Run: headless pygame with SDL's dummy video driver; simulated clock (each Clock.tick advances the game by its frame time, no real sleeping); random seed 0; keys injected as events and as key.get_pressed() state; no mouse input.
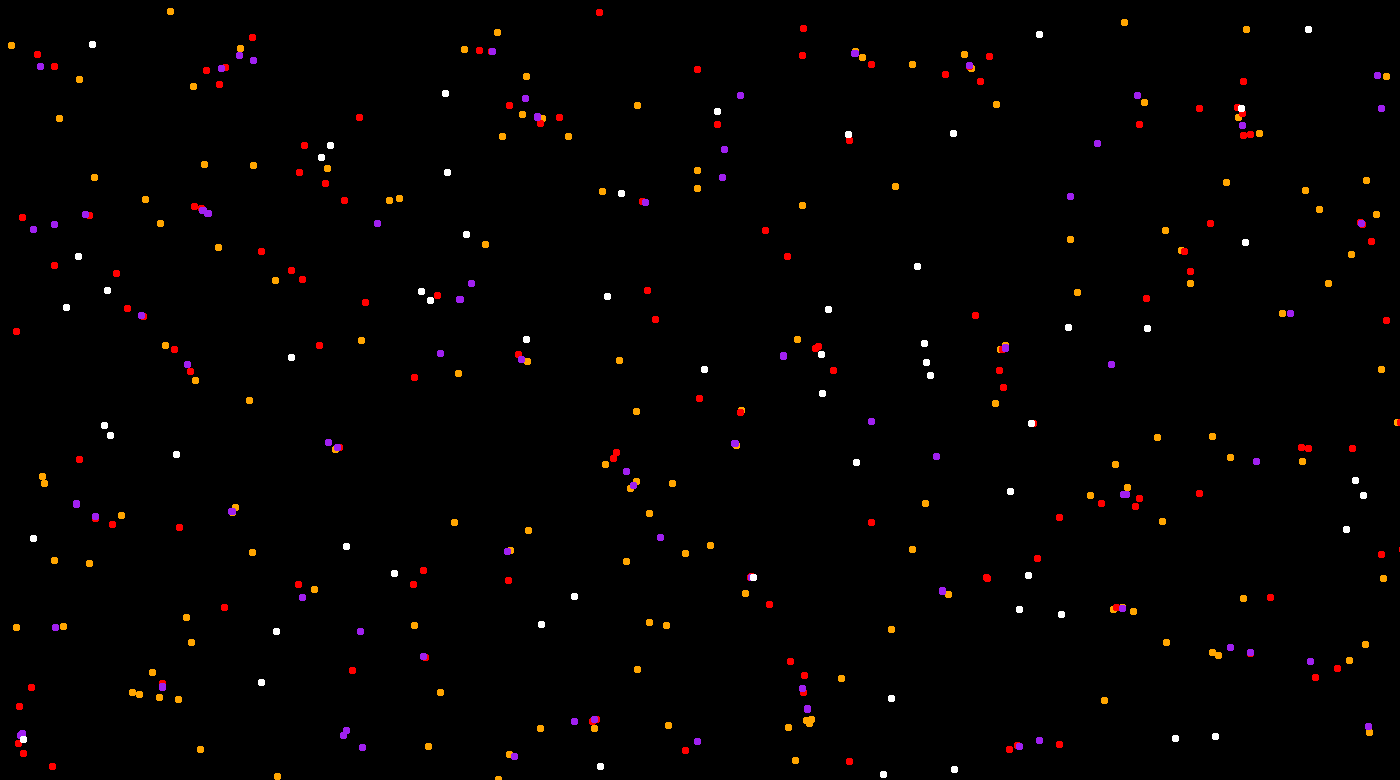
Frame 1 of 2 · flips 1–60 · no input
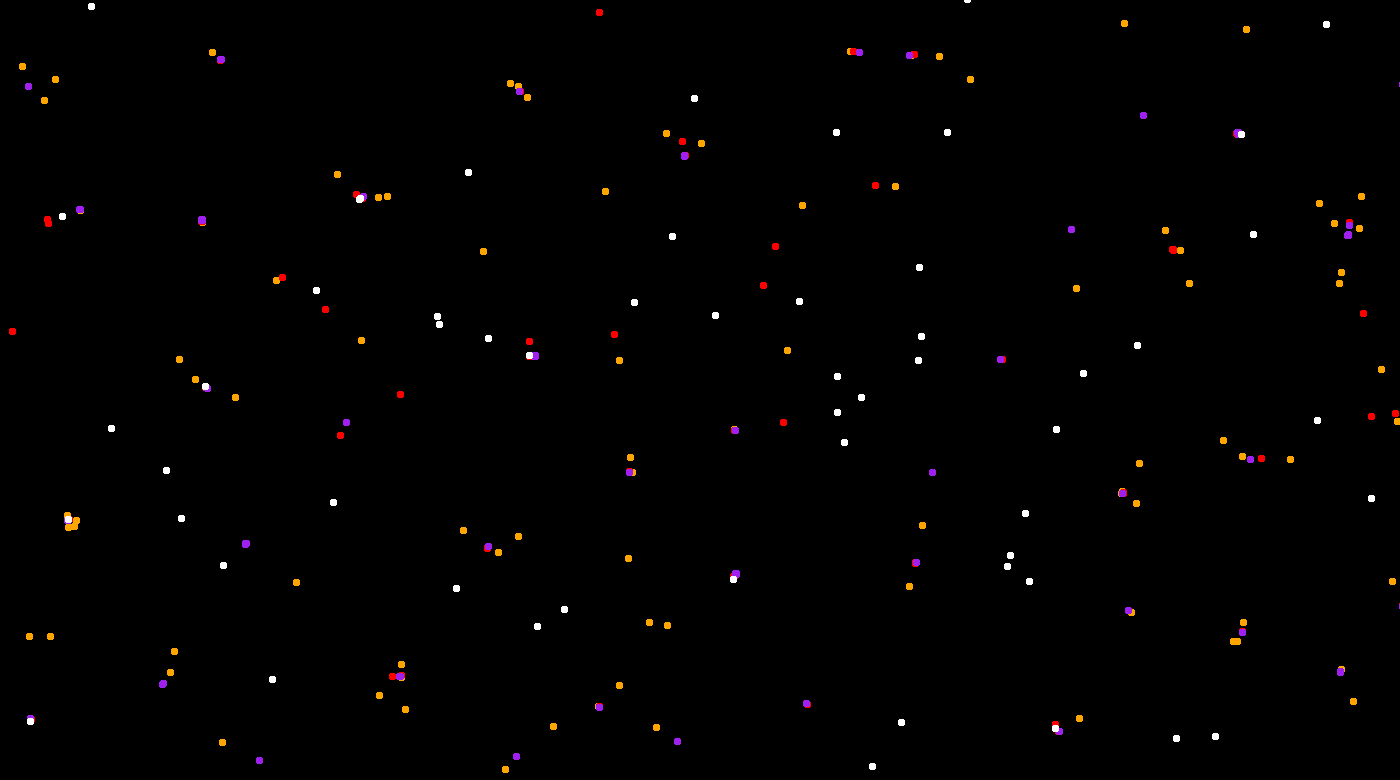
Frame 2 of 2 · flips 61–180 · tapped SPACE, RETURN · held RIGHT (→), D

The pygame program that drew these frames:

import pygame
import math
import random


w,h=1400,780
win=pygame.display.set_mode((w,h))
fps=120

particles=[]
class particle:
    def __init__(self,x,y,color):
        self.x=x
        self.y=y
        self.xv=0
        self.yv=0
        self.color=color
    def draw(self):
        # self.x+=self.xv
        # self.y+=self.yv
        if self.x<0 or self.x>1400:self.xv*=-1
        if self.y<0 or self.y>800:self.yv*=-1
        pygame.draw.rect(win,self.color,pygame.Rect(self.x,self.y,7,7),border_radius=2)

def create(num,color):
    g=[]
    for i in range(num):
        p=particle(random.randint(0,1400),random.randint(0,800),color)
        g.append(p)
        particles.append(p)
    return g

def rule(g1, g2, g):
    for i in range(len(g1)):
        fx,fy=0,0
        for j in range(len(g2)):
            a=g1[i]
            b=g2[j]
            dx=a.x-b.x
            dy=a.y-b.y
            d = (dx * dx + dy * dy) ** 0.5
            if(d > 0 and d < 80):
                F = g / d
                fx += F * dx
                fy += F * dy
        a.xv=(a.xv+fx)*0.5
        a.yv=(a.yv+fy)*0.5
        a.x+=a.xv
        a.y+=a.yv

def main():
    run=True
    clock=pygame.time.Clock()
    yellow = create(150, "orange")
    red=create(150,'red')
    green=create(150,'purple')
    white=create(60,'white')
 



    while run:
        win.fill((0, 0, 0))
        clock.tick(fps)
        pygame.display.set_caption(f"life_simulation{round(clock.get_fps())}")
        for event in pygame.event.get():
            if event.type==pygame.QUIT:
                run=False
            key=pygame.key.get_pressed()
            if key==pygame.K_ESCAPE:
                run=False
        ################################     use any one of set of rules
        # rule(red,red,-0.2)
        # rule(red,yellow,-0.1)
        # rule(yellow,red,0.01)
        # rule(yellow,green,-0.1)
        # rule(yellow,yellow,-0.2)
        # rule(green,yellow,-0.4)
        # rule(green,red,0.5)
        # rule(white,red,-0.3)
        # rule(red,white,0.35)
        # rule(white,yellow,0.3)
        # rule(white,green,-0.2)
        # rule(white,white,0.1)
        # rule(green,white,0.9)
        # rule(green,green,-0.3)\
       
        
        rule(red,red,-0.2)
        rule(red,yellow,-0.1)
        rule(yellow,green,-0.1)
        rule(yellow,red,-0.001)
        rule(green,yellow,-0.3)
        rule(green,red,-0.5)
        rule(white,red,-0.6)
        rule(red,white,0.35)
        rule(white,yellow,0.9)
        rule(white,green,-0.2)
        rule(green,white,0.9)
        rule(white,white,-0.001)
        rule(green,green,-0.3)

        # rule(green,green, -0.32)
        # rule(green,red, -0.17)
        # rule(green,yellow, 0.34)
        # rule(red,red, -0.1)
        # rule(red,green,-0.34)
        # rule(yellow,yellow,0.15)
        # rule(yellow,green,-0.2)

        #######################################################
        for i in range(len(particles)):particles[i].draw()
        pygame.display.update()
    pygame.quit()


if __name__=="__main__":
    main()
